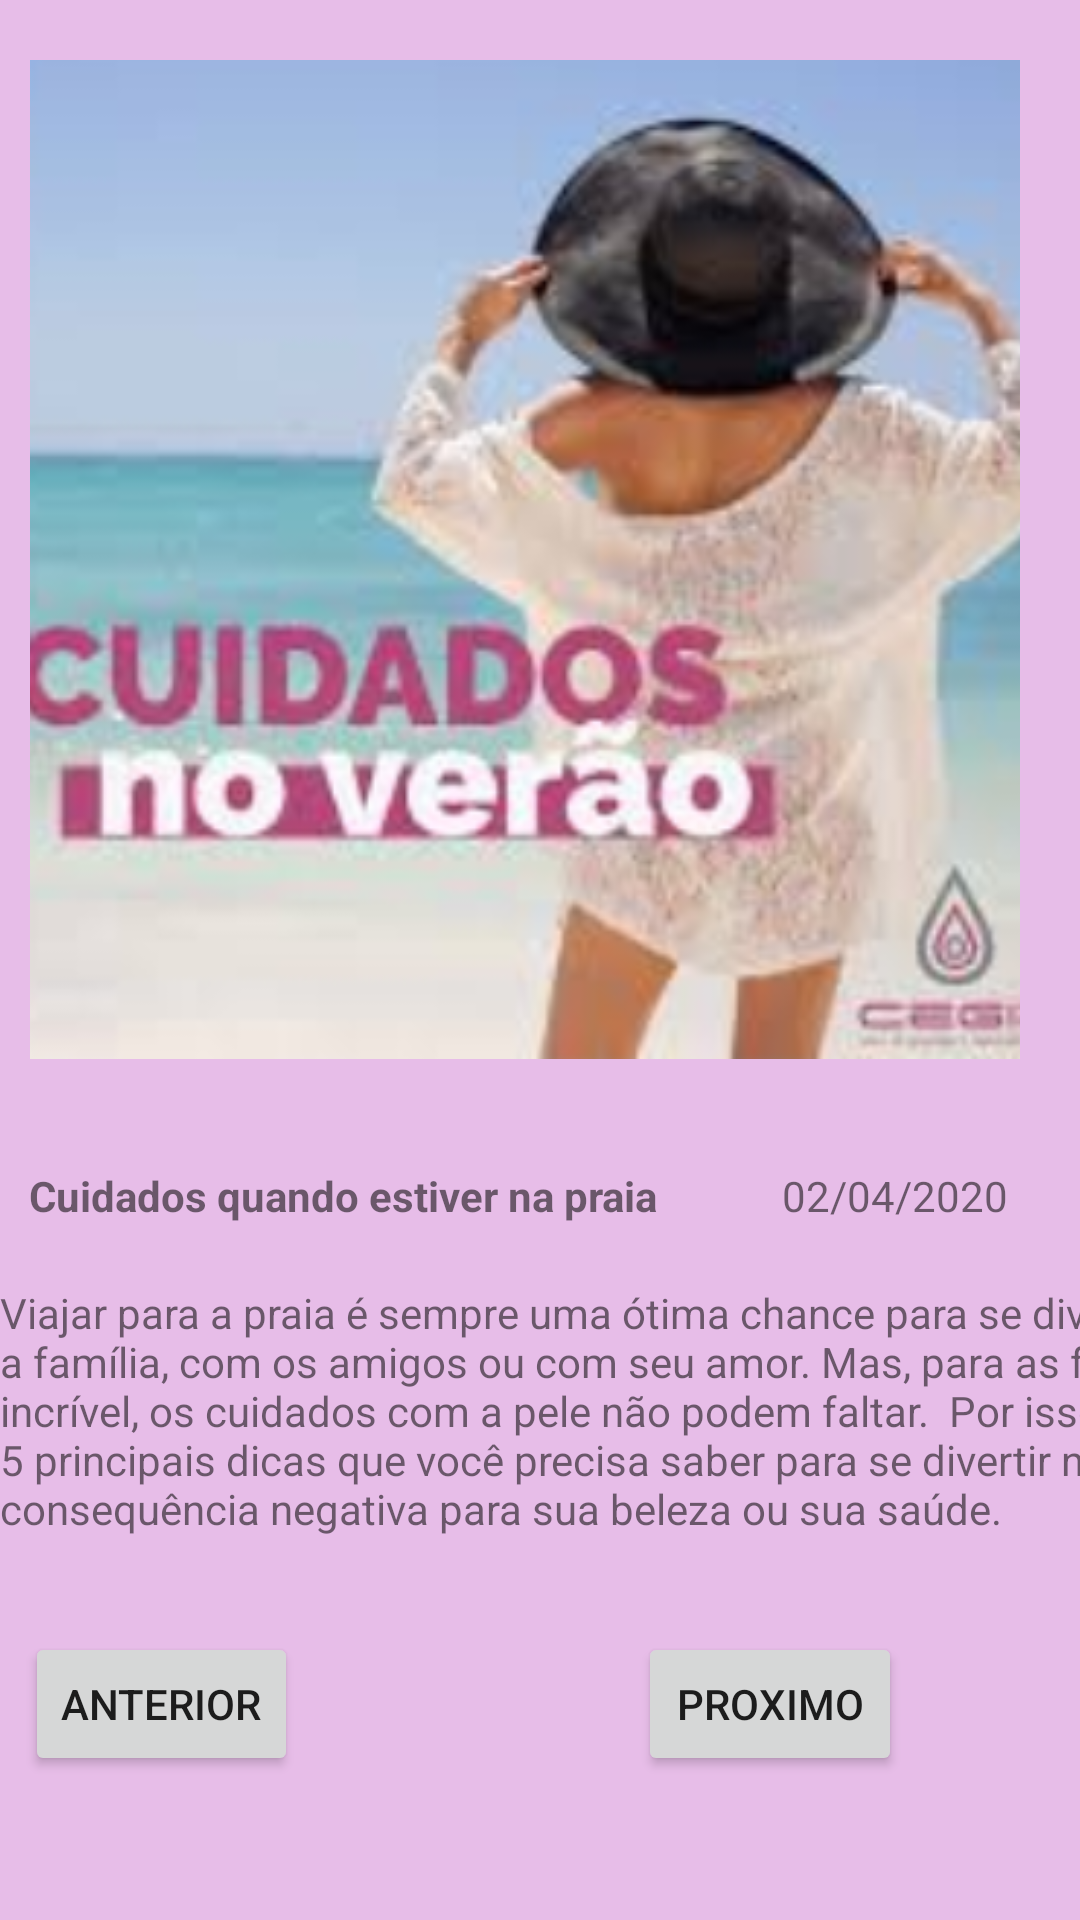

The Android layout XML behind this screen, and the referenced resources:
<!-- AndroidManifest.xml: application theme AppTheme -->
<!-- res/layout/activity_menu.xml -->
<?xml version="1.0" encoding="utf-8"?>
<ScrollView xmlns:android="http://schemas.android.com/apk/res/android"
    xmlns:app="http://schemas.android.com/apk/res-auto"
    xmlns:tools="http://schemas.android.com/tools"
    android:layout_width="match_parent"
    android:layout_height="wrap_content"
    android:fillViewport="true">


    <androidx.constraintlayout.widget.ConstraintLayout
        android:layout_width="match_parent"
        android:layout_height="wrap_content"

        tools:context=".MenuActivity">

        <ImageView
            android:id="@+id/imageView"
            android:layout_width="0dp"
            android:layout_height="333dp"
            android:layout_marginStart="10dp"
            android:layout_marginLeft="10dp"
            android:layout_marginTop="20dp"
            android:layout_marginEnd="20dp"
            android:layout_marginRight="20dp"
            android:layout_marginBottom="24dp"
            android:scaleType="centerCrop"
            app:layout_constraintBottom_toBottomOf="parent"
            app:layout_constraintEnd_toEndOf="parent"
            app:layout_constraintStart_toStartOf="parent"
            app:layout_constraintTop_toTopOf="parent"
            app:layout_constraintVertical_bias="0.0"
            app:srcCompat="@drawable/saude1" />

        <TextView
            android:id="@+id/textView2"
            android:layout_width="wrap_content"
            android:layout_height="wrap_content"
            android:layout_marginStart="5dp"
            android:layout_marginLeft="5dp"
            android:layout_marginTop="36dp"
            android:drawableLeft="@drawable/ic_filter_vintage_black_24dp"
            android:drawablePadding="10dp"
            android:text="Cuidados quando estiver na praia"
            android:textSize="14sp"
            android:textStyle="bold"
            app:layout_constraintEnd_toEndOf="parent"
            app:layout_constraintHorizontal_bias="0.031"
            app:layout_constraintStart_toStartOf="parent"
            app:layout_constraintTop_toBottomOf="@+id/imageView" />

        <TextView
            android:id="@+id/textView3"
            android:layout_width="wrap_content"
            android:layout_height="wrap_content"
            android:layout_marginEnd="24dp"
            android:layout_marginRight="24dp"
            android:text="02/04/2020"
            app:layout_constraintBaseline_toBaselineOf="@+id/textView2"
            app:layout_constraintEnd_toEndOf="parent" />

        <TextView
            android:id="@+id/textView4"
            android:layout_width="583dp"
            android:layout_height="84dp"
            android:layout_marginTop="20dp"
            android:text="Viajar para a praia é sempre uma ótima chance para se divertir e estreitar os laços com a família, com os amigos ou com seu amor. Mas, para as férias serem uma experiência incrível, os cuidados com a pele não podem faltar.  Por isso, preparamos este post com as 5 principais dicas que você precisa saber para se divertir no sol e na areia sem nenhuma consequência negativa para sua beleza ou sua saúde."
            app:layout_constraintBottom_toBottomOf="parent"
            app:layout_constraintEnd_toStartOf="@+id/guideline2"
            app:layout_constraintHorizontal_bias="0.0"
            app:layout_constraintStart_toStartOf="parent"
            app:layout_constraintTop_toBottomOf="@+id/textView2"
            app:layout_constraintVertical_bias="0.0" />

        <Button
            android:id="@+id/button4"
            android:layout_width="wrap_content"
            android:layout_height="wrap_content"
            android:layout_marginTop="32dp"
            android:text="Anterior"
            app:layout_constraintEnd_toEndOf="parent"
            app:layout_constraintHorizontal_bias="0.031"
            app:layout_constraintStart_toStartOf="parent"
            app:layout_constraintTop_toBottomOf="@+id/textView4" />

        <Button
            android:id="@+id/button5"
            android:layout_width="wrap_content"
            android:layout_height="wrap_content"
            android:text="Proximo"
            app:layout_constraintBaseline_toBaselineOf="@+id/button4"
            app:layout_constraintEnd_toEndOf="parent"
            app:layout_constraintHorizontal_bias="0.657"
            app:layout_constraintStart_toEndOf="@+id/button4" />

        <androidx.constraintlayout.widget.Guideline
            android:id="@+id/guideline"
            android:layout_width="wrap_content"
            android:layout_height="wrap_content"
            android:orientation="vertical"
            app:layout_constraintGuide_begin="16dp" />

        <androidx.constraintlayout.widget.Guideline
            android:id="@+id/guideline2"
            android:layout_width="wrap_content"
            android:layout_height="wrap_content"
            android:orientation="vertical"
            app:layout_constraintGuide_percent="0.97" />

    </androidx.constraintlayout.widget.ConstraintLayout>
</ScrollView>
<!-- resources referenced by this layout -->
<resources>
  <!-- drawable saude1: png bitmap (drawable, 154141 bytes) -->
  <style name="AppTheme" parent="Theme.AppCompat.Light.DarkActionBar">
          
          <item name="colorPrimary">@color/colorPrimary</item>
          <item name="colorPrimaryDark">@color/colorPrimaryDark</item>
          <item name="colorAccent">@color/colorAccent</item>
          <item name="android:windowBackground">@color/corDeFundo</item>
  
      </style>
  <color name="colorPrimary">#6200EE</color>
  <color name="colorPrimaryDark">#3700B3</color>
  <color name="colorAccent">#03DAC5</color>
  <color name="corDeFundo">#E7BDE8</color>
</resources>
